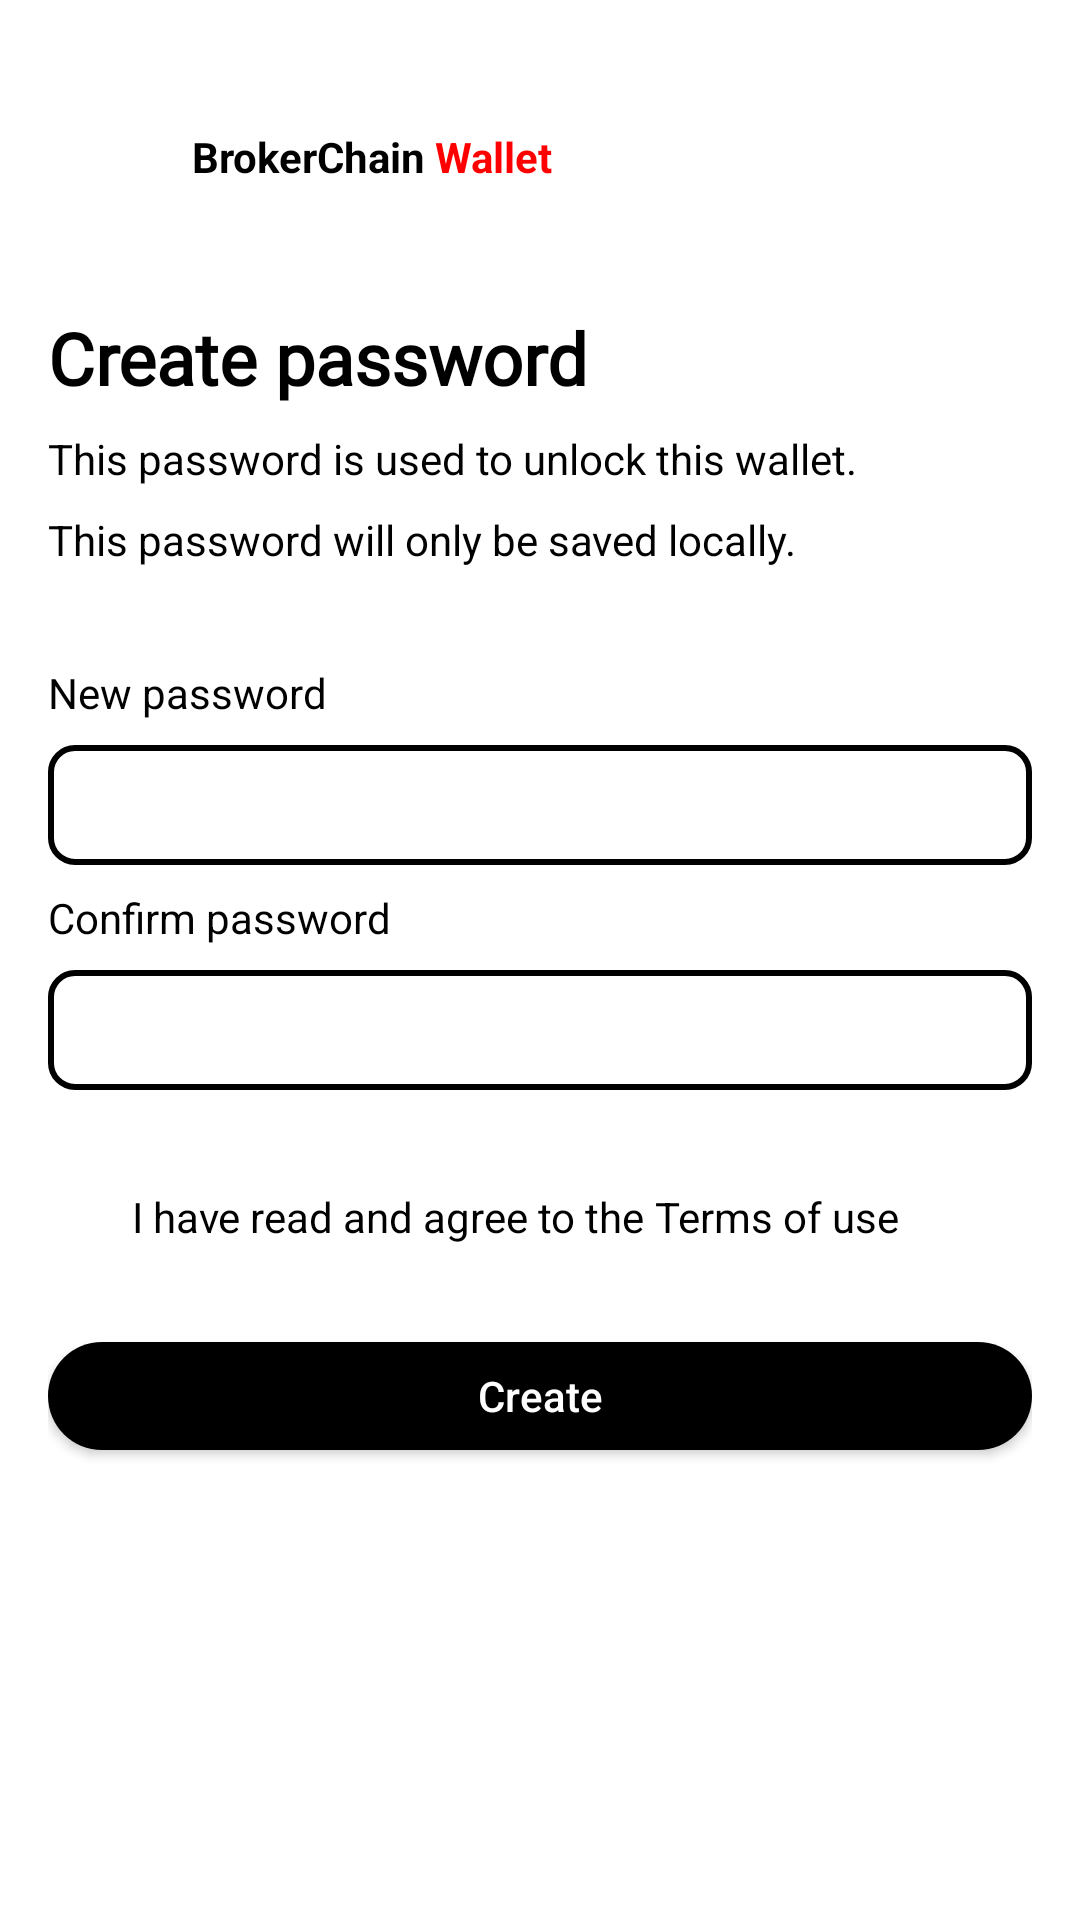

Reconstruct the res/layout file that produces this screen, plus the resources it refers to.
<!-- AndroidManifest.xml: application theme Theme.BrokerFi -->
<!-- res/layout/activity_create_passw.xml -->
<?xml version="1.0" encoding="utf-8"?>
<androidx.core.widget.NestedScrollView xmlns:android="http://schemas.android.com/apk/res/android"
    xmlns:app="http://schemas.android.com/apk/res-auto"
    xmlns:tools="http://schemas.android.com/tools"
    android:layout_width="match_parent"
    android:layout_height="match_parent"
    android:fillViewport="true"
    android:background="@color/white"
    android:fitsSystemWindows="true"
    tools:context=".account.CreatePasswActivity">

    <androidx.constraintlayout.widget.ConstraintLayout
        android:layout_width="match_parent"
        android:layout_height="wrap_content"
        android:paddingHorizontal="16dp">

        
        <View
            android:id="@+id/dashedBorderView"
            android:layout_width="@dimen/icon_size"
            android:layout_height="@dimen/icon_size"
            android:layout_marginTop="32dp"
            android:background="@drawable/logo4"
            app:layout_constraintStart_toStartOf="parent"
            app:layout_constraintTop_toTopOf="parent" />

        <TextView
            android:id="@+id/tv_brokerchain"
            android:layout_width="wrap_content"
            android:layout_height="wrap_content"
            android:layout_marginStart="8dp"
            android:text="@string/activity_create_passw_brokerchain"
            android:textColor="#000000"
            android:textSize="@dimen/text_size_normal"
            android:textStyle="bold"
            app:layout_constraintBottom_toBottomOf="@id/dashedBorderView"
            app:layout_constraintStart_toEndOf="@id/dashedBorderView"
            app:layout_constraintTop_toTopOf="@id/dashedBorderView" />

        <TextView
            android:id="@+id/tv_wallet"
            android:layout_width="wrap_content"
            android:layout_height="wrap_content"
            android:text="@string/activity_create_passw_wallet_spaced"
            android:textColor="#FF0000"
            android:textSize="@dimen/text_size_normal"
            android:textStyle="bold"
            app:layout_constraintBottom_toBottomOf="@id/tv_brokerchain"
            app:layout_constraintStart_toEndOf="@id/tv_brokerchain"
            app:layout_constraintTop_toTopOf="@id/tv_brokerchain" />

        
        <TextView
            android:id="@+id/tv_title"
            android:layout_width="wrap_content"
            android:layout_height="wrap_content"
            android:layout_marginTop="31dp"
            android:fontFamily="@font/work_sans_black"
            android:maxLines="3"
            android:text="@string/activity_create_passw_create_password"
            android:textColor="#000000"
            android:textSize="@dimen/text_size_xlarge"
            android:textStyle="bold"
            app:layout_constraintStart_toStartOf="parent"
            app:layout_constraintTop_toBottomOf="@id/dashedBorderView" />

        
        <TextView
            android:id="@+id/tv_desc1"
            android:layout_width="wrap_content"
            android:layout_height="wrap_content"
            android:layout_marginTop="8dp"
            android:ellipsize="end"
            android:maxLines="1"
            android:text="@string/activity_create_passw_unlock_wallet_tip"
            android:textColor="#000000"
            android:textSize="@dimen/text_size_normal"
            app:layout_constraintStart_toStartOf="parent"
            app:layout_constraintTop_toBottomOf="@id/tv_title" />

        
        <TextView
            android:id="@+id/tv_desc2"
            android:layout_width="wrap_content"
            android:layout_height="wrap_content"
            android:layout_marginTop="8dp"
            android:ellipsize="end"
            android:maxLines="1"
            android:text="@string/activity_create_passw_local_save_tip"
            android:textColor="#000000"
            android:textSize="@dimen/text_size_normal"
            app:layout_constraintStart_toStartOf="parent"
            app:layout_constraintTop_toBottomOf="@id/tv_desc1" />

        
        <TextView
            android:id="@+id/tv_new_pass_label"
            android:layout_width="wrap_content"
            android:layout_height="wrap_content"
            android:layout_marginTop="32dp"
            android:text="@string/activity_create_passw_new_password"
            android:textColor="#000000"
            android:textSize="@dimen/text_size_normal"
            app:layout_constraintStart_toStartOf="parent"
            app:layout_constraintTop_toBottomOf="@id/tv_desc2" />

        
        <EditText
            android:id="@+id/new_passw"
            android:layout_width="match_parent"
            android:layout_height="@dimen/edittext_height"
            android:layout_marginTop="8dp"
            android:background="@drawable/custom_edittext_border"
            android:inputType="textPassword"
            android:paddingHorizontal="16dp"
            android:paddingVertical="8dp"
            app:layout_constraintTop_toBottomOf="@id/tv_new_pass_label" />

        
        <TextView
            android:id="@+id/tv_confirm_pass_label"
            android:layout_width="wrap_content"
            android:layout_height="wrap_content"
            android:layout_marginTop="8dp"
            android:text="@string/activity_create_passw_confirm_password"
            android:textColor="#000000"
            android:textSize="@dimen/text_size_normal"
            app:layout_constraintStart_toStartOf="parent"
            app:layout_constraintTop_toBottomOf="@id/new_passw" />

        
        <EditText
            android:id="@+id/confirm_passw"
            android:layout_width="match_parent"
            android:layout_height="@dimen/edittext_height"
            android:layout_marginTop="8dp"
            android:background="@drawable/custom_edittext_border"
            android:inputType="textPassword"
            android:paddingHorizontal="16dp"
            android:paddingVertical="8dp"
            app:layout_constraintTop_toBottomOf="@id/tv_confirm_pass_label" />

        
        <android.widget.CheckBox
            android:id="@+id/checkbox"
            android:layout_width="@dimen/small_icon_size"
            android:layout_height="@dimen/small_icon_size"
            android:layout_marginTop="32dp"
            android:button="@drawable/check_box"
            android:clickable="true"
            app:layout_constraintStart_toStartOf="parent"
            app:layout_constraintTop_toBottomOf="@id/confirm_passw" />

        <TextView
            android:id="@+id/tv_terms_prefix"
            android:layout_width="wrap_content"
            android:layout_height="wrap_content"
            android:layout_marginStart="8dp"
            android:text="@string/activity_create_passw_agree_terms_spaced"
            android:textColor="#000000"
            android:textSize="@dimen/text_size_normal"
            app:layout_constraintBottom_toBottomOf="@id/checkbox"
            app:layout_constraintStart_toEndOf="@id/checkbox"
            app:layout_constraintTop_toTopOf="@id/checkbox" />

        <TextView
            android:id="@+id/txw_underline"
            android:layout_width="wrap_content"
            android:layout_height="wrap_content"
            android:clickable="true"
            android:text="@string/activity_create_passw_terms_of_use"
            android:textColor="#000000"
            android:textSize="@dimen/text_size_normal"
            app:layout_constraintBottom_toBottomOf="@id/tv_terms_prefix"
            app:layout_constraintStart_toEndOf="@id/tv_terms_prefix"
            app:layout_constraintTop_toTopOf="@id/tv_terms_prefix" />

        
        <android.widget.Button
            android:id="@+id/btn_create"
            android:layout_width="match_parent"
            android:layout_height="@dimen/button_height"
            android:layout_marginTop="32dp"
            android:layout_marginBottom="24dp"
            android:background="@drawable/custom_button_background"
            android:paddingHorizontal="16dp"
            android:paddingVertical="8dp"
            android:text="@string/activity_create_passw_create"
            android:textAllCaps="false"
            android:textColor="#FFFFFF"
            android:textSize="@dimen/text_size_normal"
            app:layout_constraintTop_toBottomOf="@id/checkbox" />

    </androidx.constraintlayout.widget.ConstraintLayout>

</androidx.core.widget.NestedScrollView>
<!-- resources referenced by this layout -->
<resources>
  <color name="white">#FFFFFFFF</color>
  <dimen name="button_height">40dp</dimen>
  <dimen name="edittext_height">44dp</dimen>
  <dimen name="icon_size">48dp</dimen>
  <dimen name="small_icon_size">24dp</dimen>
  <dimen name="text_size_normal">16sp</dimen>
  <dimen name="text_size_xlarge">28sp</dimen>
  <!-- drawable custom_button_background (drawable) -->
  <?xml version="1.0" encoding="utf-8"?>
  <selector xmlns:android="http://schemas.android.com/apk/res/android">
      <item android:state_pressed="true">
          <shape>
              <solid android:color="#000000" /> 
              <corners android:radius="24dp" /> 
          </shape>
      </item>
      <item>
          <shape>
              <solid android:color="#000000" /> 
              <corners android:radius="24dp" /> 
          </shape>
      </item>
  
  </selector>
  <!-- drawable custom_edittext_border (drawable) -->
  <shape xmlns:android="http://schemas.android.com/apk/res/android">
      <solid android:color="#ffffff" /> 
      <stroke
          android:width="2dp"
      android:color="#000000" /> 
      <corners android:radius="8dp" /> 
  </shape>
  <string name="activity_create_passw_agree_terms_spaced">"I have read and agree to the "</string>
  <string name="activity_create_passw_brokerchain">BrokerChain</string>
  <string name="activity_create_passw_confirm_password">Confirm password</string>
  <string name="activity_create_passw_create">Create</string>
  <string name="activity_create_passw_create_password">Create password</string>
  <string name="activity_create_passw_local_save_tip">This password will only be saved locally.</string>
  <string name="activity_create_passw_new_password">New password</string>
  <string name="activity_create_passw_terms_of_use">Terms of use</string>
  <string name="activity_create_passw_unlock_wallet_tip">This password is used to unlock this wallet.</string>
  <string name="activity_create_passw_wallet_spaced">" Wallet"</string>
  <style name="Theme.BrokerFi" parent="Base.Theme.BrokerFi" />
  <style name="Base.Theme.BrokerFi" parent="Theme.AppCompat.DayNight.NoActionBar">
          <item name="android:windowTranslucentStatus">true</item>
          <item name="android:windowTranslucentNavigation">false</item>
          <item name="android:statusBarColor">@android:color/transparent</item>
          <item name="android:windowBackground">@android:color/white</item>
          
          
  
      </style>
</resources>
